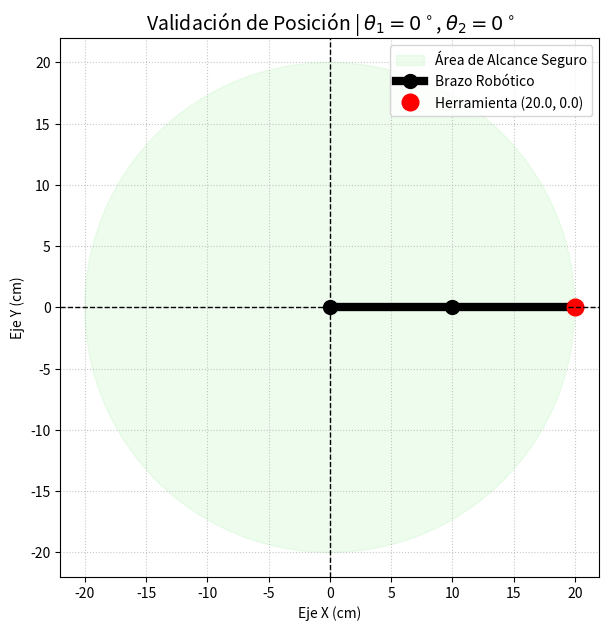
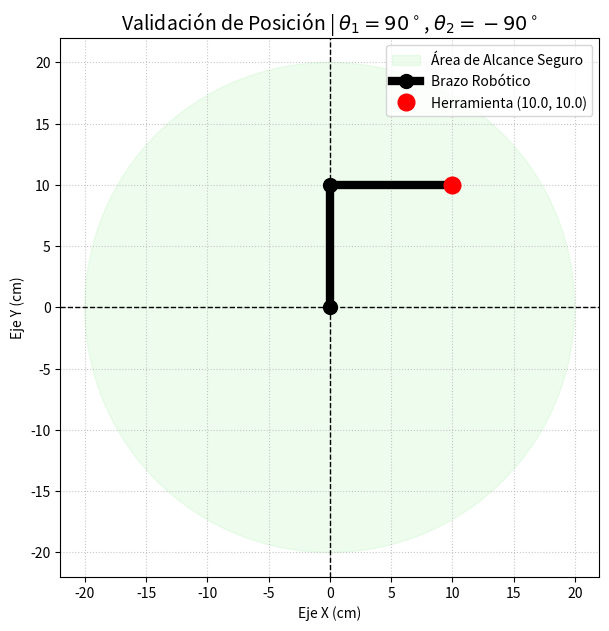
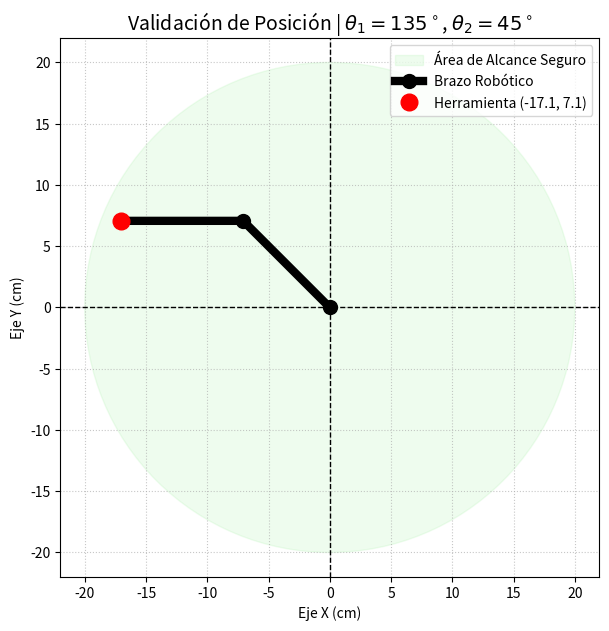

The script that saved these images, in order:
import matplotlib.pyplot as plt
import numpy as np

# --- 1. PARÁMETROS DEL MODELO ---
L1 = 10
L2 = 10

# Límites físicos de los servomotores (Rango de operación en grados)
# Esto simula las restricciones mecánicas reales del hardware.
LIMITE_THETA1 = (-180, 180)  # La base da una vuelta completa
LIMITE_THETA2 = (-150, 150)  # El codo no puede plegarse completamente sobre el brazo 1

def calcular_cinematica(theta1_deg, theta2_deg):
    """Calcula las coordenadas finales y valida los límites físicos."""
    
    # Validación de seguridad: Comprueba que los ángulos estén dentro del rango
    if not (LIMITE_THETA1[0] <= theta1_deg <= LIMITE_THETA1[1]):
        raise ValueError(f"CRÍTICO: Ángulo base theta1 ({theta1_deg}°) fuera del rango permitido {LIMITE_THETA1}.")
        
    if not (LIMITE_THETA2[0] <= theta2_deg <= LIMITE_THETA2[1]):
        raise ValueError(f"CRÍTICO: Ángulo codo theta2 ({theta2_deg}°) fuera del rango permitido {LIMITE_THETA2}.")

    # Conversión a radianes para las funciones trigonométricas de numpy
    theta1 = np.radians(theta1_deg)
    theta2 = np.radians(theta2_deg)

    # Deducción algebraica (Posición de la articulación del codo)
    x1 = L1 * np.cos(theta1)
    y1 = L1 * np.sin(theta1)
    
    # Deducción algebraica (Posición de la herramienta)
    x_final = x1 + L2 * np.cos(theta1 + theta2)
    y_final = y1 + L2 * np.sin(theta1 + theta2)

    return (x1, y1), (x_final, y_final)

def ejecutar_movimiento(theta1_deg, theta2_deg):
    """Ejecuta el cálculo, imprime los datos y genera la gráfica del movimiento."""
    print("-" * 50)
    print(f"Iniciando secuencia de movimiento: θ1 = {theta1_deg}°, θ2 = {theta2_deg}°")
    
    try:
        # Llamamos a la función de cálculo. Si hay error, saltará al bloque 'except'
        (x1, y1), (x_final, y_final) = calcular_cinematica(theta1_deg, theta2_deg)
        
        print(f"✅ Movimiento exitoso.")
        print(f"   Posición del Codo: ({x1:.2f}, {y1:.2f}) cm")
        print(f"   Posición de la Herramienta: ({x_final:.2f}, {y_final:.2f}) cm")
        
        # --- GRAFICACIÓN ---
        fig, ax = plt.subplots(figsize=(7, 7))
        
        # Dibujar área de alcance máximo
        radio_max = L1 + L2
        area = plt.Circle((0, 0), radio_max, color='lightgreen', alpha=0.15, label='Área de Alcance Seguro')
        ax.add_patch(area)
        
        # Trazar el brazo
        ax.plot([0, x1, x_final], [0, y1, y_final], 'ko-', linewidth=6, markersize=10, label='Brazo Robótico')
        
        # Resaltar la herramienta final
        ax.plot(x_final, y_final, 'ro', markersize=12, label=f'Herramienta ({x_final:.1f}, {y_final:.1f})')
        
        # Configurar aspecto visual
        ax.set_xlim(-22, 22)
        ax.set_ylim(-22, 22)
        ax.set_aspect('equal')
        ax.axhline(0, color='black', linewidth=1, linestyle='--')
        ax.axvline(0, color='black', linewidth=1, linestyle='--')
        ax.set_title(rf"Validación de Posición | $\theta_1={theta1_deg}^\circ$, $\theta_2={theta2_deg}^\circ$", fontsize=14)
        ax.set_xlabel("Eje X (cm)")
        ax.set_ylabel("Eje Y (cm)")
        ax.grid(True, linestyle=':', alpha=0.7)
        ax.legend(loc='upper right')
        
        # Mostrar gráfica
        plt.show()
        
    except ValueError as error:
        # Si la función calcular_cinematica lanza un ValueError, lo capturamos aquí
        print(f"❌ ERROR DEL SISTEMA: {error}")
        print("   -> Movimiento abortado por protocolo de seguridad.")


# ==========================================
#        ZONA DE EJECUCIÓN Y PRUEBAS
# ==========================================

# 1. Probamos el Punto A (Reposo)
ejecutar_movimiento(0, 0)

# 2. Probamos el Punto B (Acción)
ejecutar_movimiento(90, -90)

# 3. Probamos un punto arbitrario (Ejemplo: Brazo recogido hacia atrás)
ejecutar_movimiento(135, 45)

# 4. FORZAMOS UN ERROR MECÁNICO (Codo plegado en 160°, excede el límite de 150°)
ejecutar_movimiento(45, 160)
